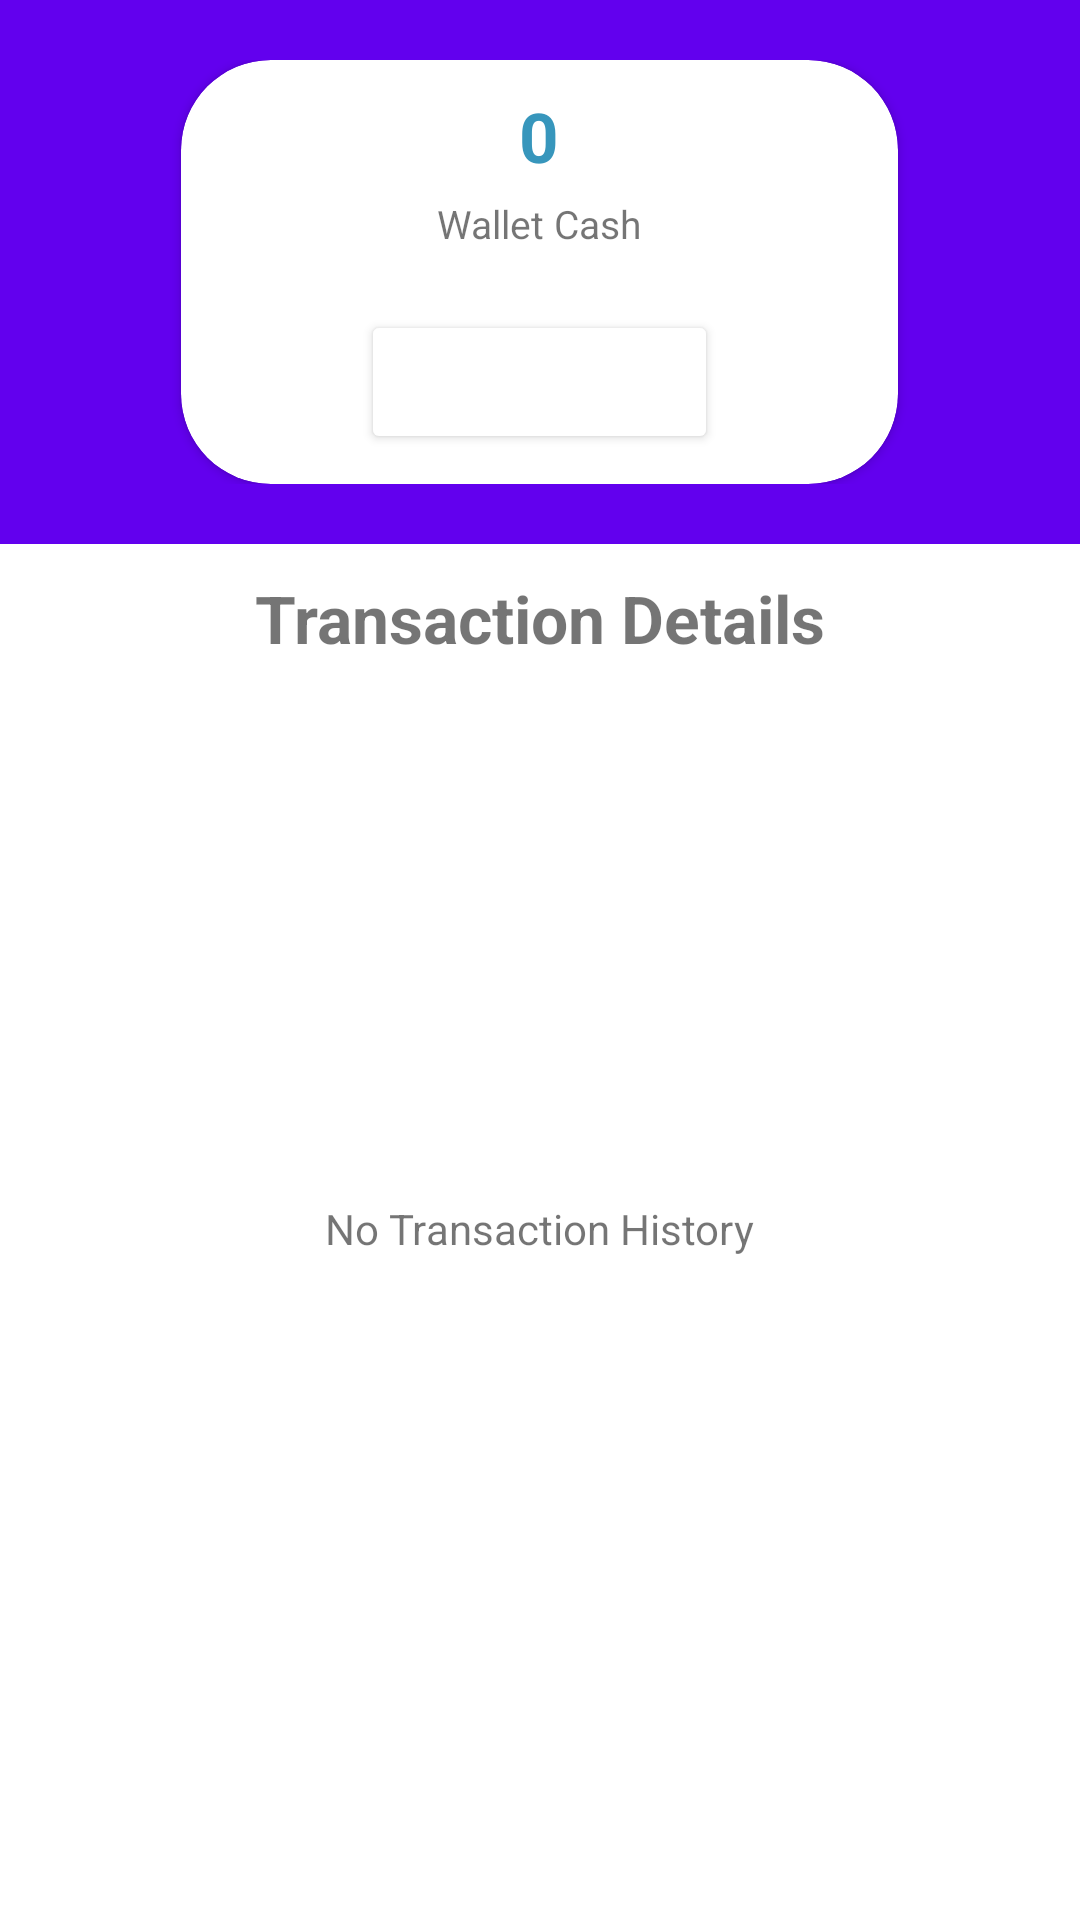

Layout XML and referenced resources for this Android screen:
<!-- AndroidManifest.xml: application theme Theme.OnDemandServicsWorker -->
<!-- res/layout/activity_wallet.xml -->
<?xml version="1.0" encoding="utf-8"?>
<RelativeLayout xmlns:android="http://schemas.android.com/apk/res/android"
    xmlns:app="http://schemas.android.com/apk/res-auto"
    android:layout_width="match_parent"
    android:layout_height="match_parent"
    android:orientation="vertical">

    <LinearLayout
        android:id="@+id/wallet_ll"
        android:layout_width="match_parent"
        android:layout_height="wrap_content"
        android:background="@color/purple_500"
        android:orientation="vertical"
        android:layout_alignParentTop="true"
        android:padding="20dp">

        <androidx.cardview.widget.CardView
            android:layout_width="wrap_content"
            android:layout_height="wrap_content"
            app:cardCornerRadius="30dp"
            android:layout_gravity="center">

            <LinearLayout
                android:layout_width="match_parent"
                android:layout_height="match_parent"
                android:gravity="center"
                android:orientation="vertical"
                android:layout_marginLeft="60dp"
                android:layout_marginRight="60dp">

                <TextView
                    android:id="@+id/wallet_cash"
                    android:layout_width="wrap_content"
                    android:layout_height="wrap_content"
                    android:layout_marginTop="10dp"
                    android:gravity="center"
                    android:text="0"
                    android:textColor="#ff3796bc"
                    android:textSize="23sp"
                    android:textStyle="bold" />

                <TextView
                    android:layout_width="wrap_content"
                    android:layout_height="wrap_content"
                    android:layout_marginTop="5dp"
                    android:gravity="center"
                    android:text="Wallet Cash"
                    android:textSize="13sp" />

                <Button
                    android:id="@+id/wallet_withdraw_button"
                    android:layout_width="wrap_content"
                    android:layout_height="wrap_content"
                    android:layout_marginTop="20dp"
                    android:layout_marginBottom="10dp"
                    android:backgroundTint="@color/button"
                    android:text="Withdraw"
                    android:textColor="#ffffff"
                    android:textSize="18sp" />

            </LinearLayout>

        </androidx.cardview.widget.CardView>

    </LinearLayout>

    <TextView
        android:id="@+id/wallet_transaction"
        android:layout_width="wrap_content"
        android:layout_height="wrap_content"
        android:layout_centerHorizontal="true"
        android:text="Transaction Details"
        android:textSize="22sp"
        android:textStyle="bold"
        android:layout_marginBottom="10dp"
        android:layout_marginTop="10dp"
        android:layout_below="@id/wallet_ll"/>

    <ListView
        android:id="@+id/wallet_list"
        android:layout_width="match_parent"
        android:layout_height="match_parent"
        android:layout_below="@id/wallet_transaction"/>

    <TextView
        android:id="@+id/wallet_tv"
        android:layout_width="wrap_content"
        android:layout_height="wrap_content"
        android:layout_centerHorizontal="true"
        android:text="No Transaction History"
        android:layout_marginTop="400dp"/>


</RelativeLayout>
<!-- resources referenced by this layout -->
<resources>
  <style name="Theme.OnDemandServicsWorker" parent="Theme.MaterialComponents.DayNight.DarkActionBar">
          
          <item name="colorPrimary">@color/purple_500</item>
          <item name="colorPrimaryVariant">@color/purple_700</item>
          <item name="colorOnPrimary">@color/white</item>
          
          <item name="colorSecondary">@color/teal_200</item>
          <item name="colorSecondaryVariant">@color/teal_700</item>
          <item name="colorOnSecondary">@color/black</item>
          
          <item name="android:statusBarColor" tools:targetApi="l">?attr/colorPrimaryVariant</item>
          
      </style>
  <!-- not gathered from this repository: default colours our renderer supplied (Android Studio template values) -->
  <color name="purple_500">#FF6200EE</color>
  <color name="purple_700">#FF3700B3</color>
  <color name="teal_200">#FF03DAC5</color>
  <color name="teal_700">#FF018786</color>
  <color name="black">#FF000000</color>
  <color name="white">#FFFFFFFF</color>
</resources>
